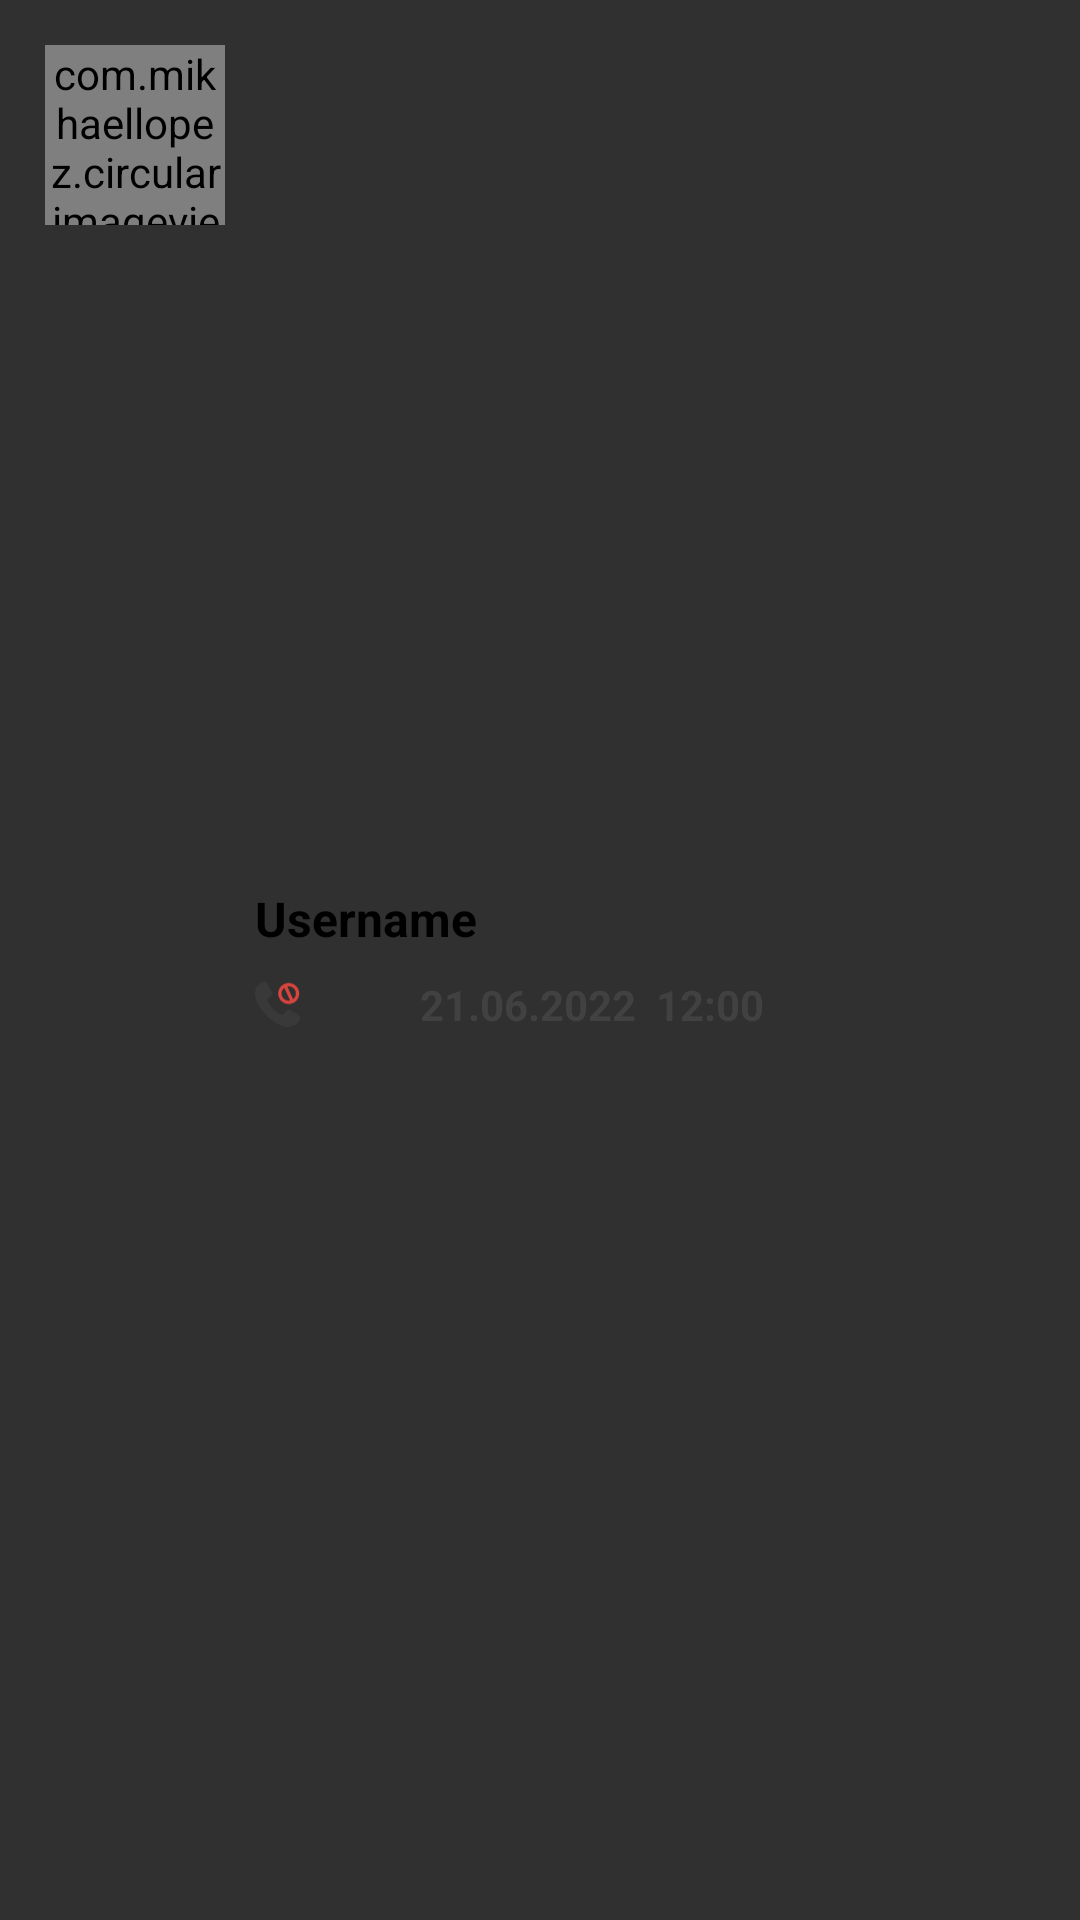

Reconstruct the res/layout file that produces this screen, plus the resources it refers to.
<!-- AndroidManifest.xml: application theme Theme.Chat -->
<!-- res/layout/layout_call_list.xml -->
<?xml version="1.0" encoding="utf-8"?>
<LinearLayout
    xmlns:android="http://schemas.android.com/apk/res/android"
    xmlns:app="http://schemas.android.com/apk/res-auto"
    android:layout_width="match_parent"
    android:layout_height="wrap_content"
    android:padding="15dp"
    android:orientation="horizontal">


    <com.mikhaellopez.circularimageview.CircularImageView
        android:id="@+id/image_profile"
        android:layout_width="60dp"
        android:scaleType="centerCrop"
        android:layout_height="60dp"
        android:src="@drawable/avatar"/>

    <LinearLayout
        android:layout_width="0dp"
        android:layout_weight="1"
        android:layout_height="wrap_content"
        android:layout_gravity="center_vertical"
        android:layout_marginStart="10dp"
        android:orientation="vertical">

        <LinearLayout
            android:layout_width="match_parent"
            android:layout_height="wrap_content"
            android:orientation="horizontal">


            <TextView
                android:id="@+id/tv_Name"
                android:layout_width="0dp"
                android:layout_weight="1"
                android:layout_height="wrap_content"
                android:textSize="16sp"
                android:textStyle="bold"
                android:textColor="@color/black"
                android:text="Username"/>

            <ImageView
                android:layout_width="30dp"
                android:layout_height="30dp"
                android:src="@drawable/ic_call"
                app:tint="@color/black" />

        </LinearLayout>

        <LinearLayout
            android:layout_width="match_parent"
            android:layout_height="wrap_content"
            android:gravity="center_vertical"
            android:orientation="horizontal">

            <ImageView
                android:id="@+id/call_status"
                android:layout_width="15dp"
                android:layout_height="15dp"
                android:layout_marginEnd="10dp"
                android:src="@drawable/ic_rejected_call"/>

            <ImageView
                android:id="@+id/img_arrow"
                android:layout_width="15dp"
                android:layout_height="15dp"
                android:padding="5dp"
                android:src="@drawable/ic_arrow_downward_24"
                android:scaleType="center"
                app:tint="@android:color/holo_red_dark"
                android:layout_marginEnd="15dp"/>



        <TextView
            android:id="@+id/tv_date"
            android:layout_width="wrap_content"
            android:layout_height="wrap_content"
            android:textSize="14sp"
            android:textColor="#424141"
            android:textStyle="bold"
            android:text="21.06.2022  12:00"/>

    </LinearLayout>

    </LinearLayout>

</LinearLayout>
<!-- resources referenced by this layout -->
<resources>
  <color name="black">#FF000000</color>
  <!-- drawable ic_rejected_call: vector/xml drawable (drawable, 3497 chars, omitted) -->
  <style name="Theme.Chat" parent="Theme.AppCompat.NoActionBar">
          
          <item name="colorPrimary">#6A1B9A</item>
          <item name="colorPrimaryVariant">@color/purple_700</item>
          <item name="colorOnPrimary">@color/black</item>
          
          <item name="colorSecondary">@color/purple_500</item>
          <item name="colorSecondaryVariant">@color/black</item>
          <item name="colorOnSecondary">@color/white</item>
          
          <item name="android:statusBarColor" tools:targetApi="l">#262627</item>
  
          
      </style>
  <color name="purple_700">#FF3700B3</color>
  <color name="purple_500">#FF6200EE</color>
  <color name="white">#FFFFFFFF</color>
</resources>
